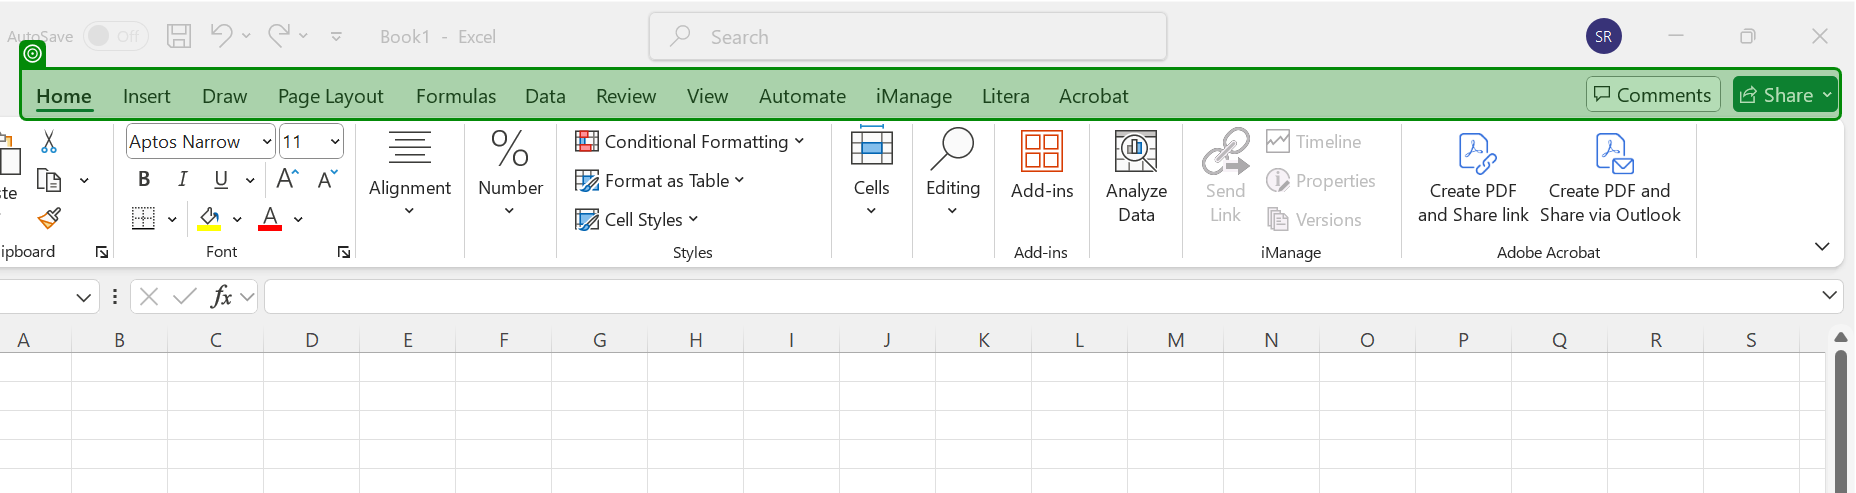
Task: Test Automation Project
Workflow: XLS-SMOKE-001

Step 1: check the element 'Ribbon Tabs' in window 'Book1 - Excel' (excel.exe)
